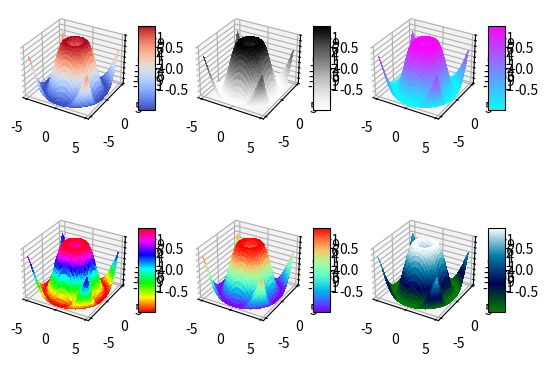

Reproduce this figure in Python.
import matplotlib.pyplot as plt
from mpl_toolkits.mplot3d import Axes3D
from matplotlib import cm
from matplotlib.ticker import LinearLocator, FormatStrFormatter
import numpy as np

X = np.arange(-5, 5, 0.25)
Y = np.arange(-5, 5, 0.25)
X, Y = np.meshgrid(X, Y)
R = np.sqrt(X**2 + Y**2)
Z = np.sin(R)

#####
ax = plt.subplot(231, projection="3d")
surf = ax.plot_surface(X, Y, Z, cmap="coolwarm",
linewidth = 0, antialiased = False)
ax.set_zlim(-1.01, 1.01)
ax.zaxis.set_major_locator(LinearLocator(10))
ax.zaxis.set_major_formatter(FormatStrFormatter("%.02f"))
plt.colorbar(surf, shrink=0.5, aspect=5)
#####
ax = plt.subplot(232, projection="3d")
surf = ax.plot_surface(X, Y, Z, cmap="Greys",
linewidth = 0, antialiased = False)
ax.set_zlim(-1.01, 1.01)
ax.zaxis.set_major_locator(LinearLocator(10))
ax.zaxis.set_major_formatter(FormatStrFormatter("%.02f"))
plt.colorbar(surf, shrink=0.5, aspect=5)
#####
ax = plt.subplot(233, projection="3d")
surf = ax.plot_surface(X, Y, Z, cmap="cool",
linewidth = 0, antialiased = False)
ax.set_zlim(-1.01, 1.01)
ax.zaxis.set_major_locator(LinearLocator(10))
ax.zaxis.set_major_formatter(FormatStrFormatter("%.02f"))
plt.colorbar(surf, shrink=0.5, aspect=5)
#####
ax = plt.subplot(234, projection="3d")
surf = ax.plot_surface(X, Y, Z, cmap="hsv",
linewidth = 0, antialiased = False)
ax.set_zlim(-1.01, 1.01)
ax.zaxis.set_major_locator(LinearLocator(10))
ax.zaxis.set_major_formatter(FormatStrFormatter("%.02f"))
plt.colorbar(surf, shrink=0.5, aspect=5)
#####
ax = plt.subplot(235, projection="3d")
surf = ax.plot_surface(X, Y, Z, cmap="rainbow",
linewidth = 0, antialiased = False)
ax.set_zlim(-1.01, 1.01)
ax.zaxis.set_major_locator(LinearLocator(10))
ax.zaxis.set_major_formatter(FormatStrFormatter("%.02f"))
plt.colorbar(surf, shrink=0.5, aspect=5)
#####
ax = plt.subplot(236, projection="3d")
surf = ax.plot_surface(X, Y, Z, cmap="ocean",
linewidth = 0, antialiased = False)
ax.set_zlim(-1.01, 1.01)
ax.zaxis.set_major_locator(LinearLocator(10))
ax.zaxis.set_major_formatter(FormatStrFormatter("%.02f"))
plt.colorbar(surf, shrink=0.5, aspect=5)
plt.show()
